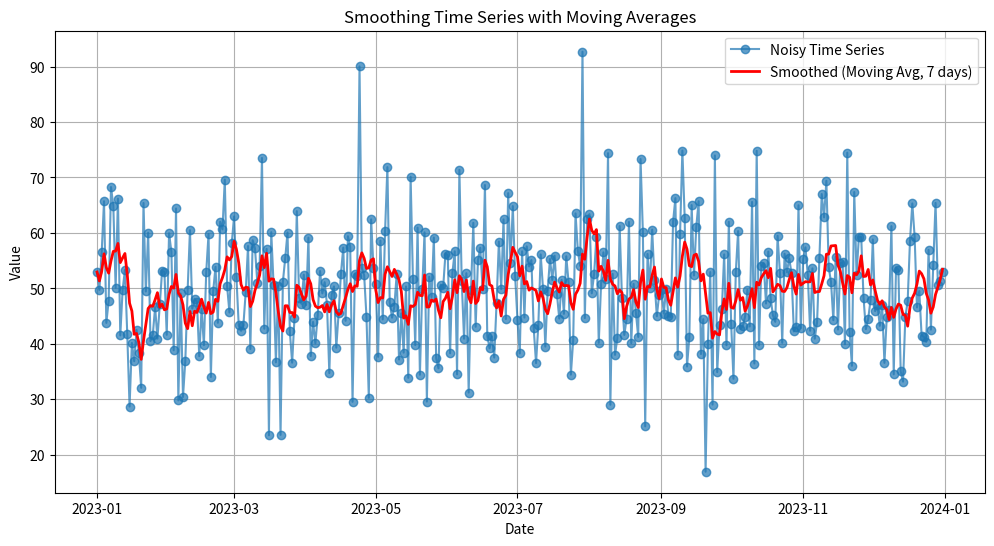

Python code for this plot:
import pandas as pd
import numpy as np
import matplotlib.pyplot as plt

# Generate a hypothetical time series with noise
np.random.seed(42)
date_rng = pd.date_range(start='2023-01-01', end='2023-12-31', freq='D')
original_data = np.random.randn(len(date_rng)) * 10 + 50

# Introduce noise in the time series
noise = np.random.normal(loc=0, scale=5, size=len(original_data))
noisy_data = original_data + noise

# Function to apply moving averages for smoothing
def moving_average(data, window_size):
    return data.rolling(window=window_size, min_periods=1).mean()

# Define the window size for the moving average
window_size = 7

# Apply moving averages for smoothing
smoothed_data = moving_average(pd.Series(noisy_data), window_size)

# Plotting the results
plt.figure(figsize=(12, 6))

plt.plot(date_rng, noisy_data, label='Noisy Time Series', alpha=0.7, linestyle='-', marker='o')
plt.plot(date_rng, smoothed_data, label=f'Smoothed (Moving Avg, {window_size} days)', color='red', linewidth=2)

plt.title('Smoothing Time Series with Moving Averages')
plt.xlabel('Date')
plt.ylabel('Value')
plt.legend()
plt.grid(True)
plt.savefig('moving average.png')
plt.show()
